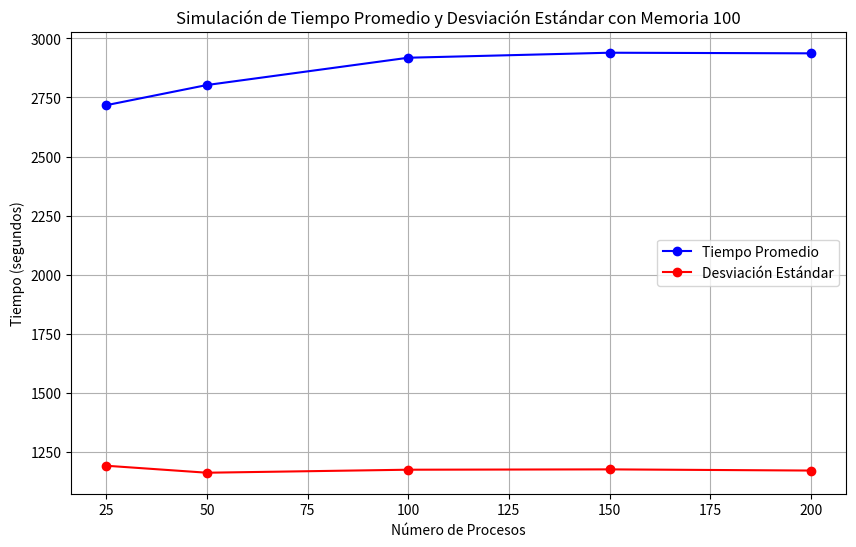

Here is the Python script that generated this plot:
import random
import numpy as np
import matplotlib.pyplot as plt

# Función que simula el tiempo de ejecución de los procesos
def simulate_processes(num_processes, memory, seed):
    random.seed(seed)  # Establecer la semilla para generar resultados reproducibles
    # Generar tiempos de ejecución entre 1000 y 5000 segundos para hacerlo más realista
    process_times = [random.uniform(1000, 5000) for _ in range(num_processes)]
    return process_times

# Función para calcular el promedio y la desviación estándar
def calculate_stats(process_times):
    avg_time = np.mean(process_times)
    std_dev = np.std(process_times)
    return avg_time, std_dev

# Lista de número de procesos para simular (ahora incluyendo 25 como mencionaste)
num_processes_list = [25, 50, 100, 150, 200]

# Almacenar los resultados
avg_times = []
std_devs = []

# Establecer una semilla aleatoria fija para reproducibilidad
seed = 42  # Puedes cambiar la semilla si lo deseas

# i. Simulación con memoria 100 y sin otros cambios (solo un procesador)
print("Simulando con memoria normal (100)...")
for num_processes in num_processes_list:
    print(f"\nProcesos simulados con {num_processes} procesos:")

    process_times = simulate_processes(num_processes, memory=100, seed=seed)
    avg_time, std_dev = calculate_stats(process_times)
    avg_times.append(avg_time)
    std_devs.append(std_dev)

    # Mostrar las estadísticas
    print(f"Tiempos de ejecución de los procesos: {process_times}")
    print(f"Tiempo promedio: {avg_time:.2f} segundos")
    print(f"Desviación estándar: {std_dev:.2f} segundos")
    print("-" * 50)

# Graficar los resultados
plt.figure(figsize=(10,6))
plt.plot(num_processes_list, avg_times, label="Tiempo Promedio", marker='o', color='b')
plt.plot(num_processes_list, std_devs, label="Desviación Estándar", marker='o', color='r')
plt.xlabel('Número de Procesos')
plt.ylabel('Tiempo (segundos)')
plt.title('Simulación de Tiempo Promedio y Desviación Estándar con Memoria 100')
plt.legend()
plt.grid(True)
plt.show()
